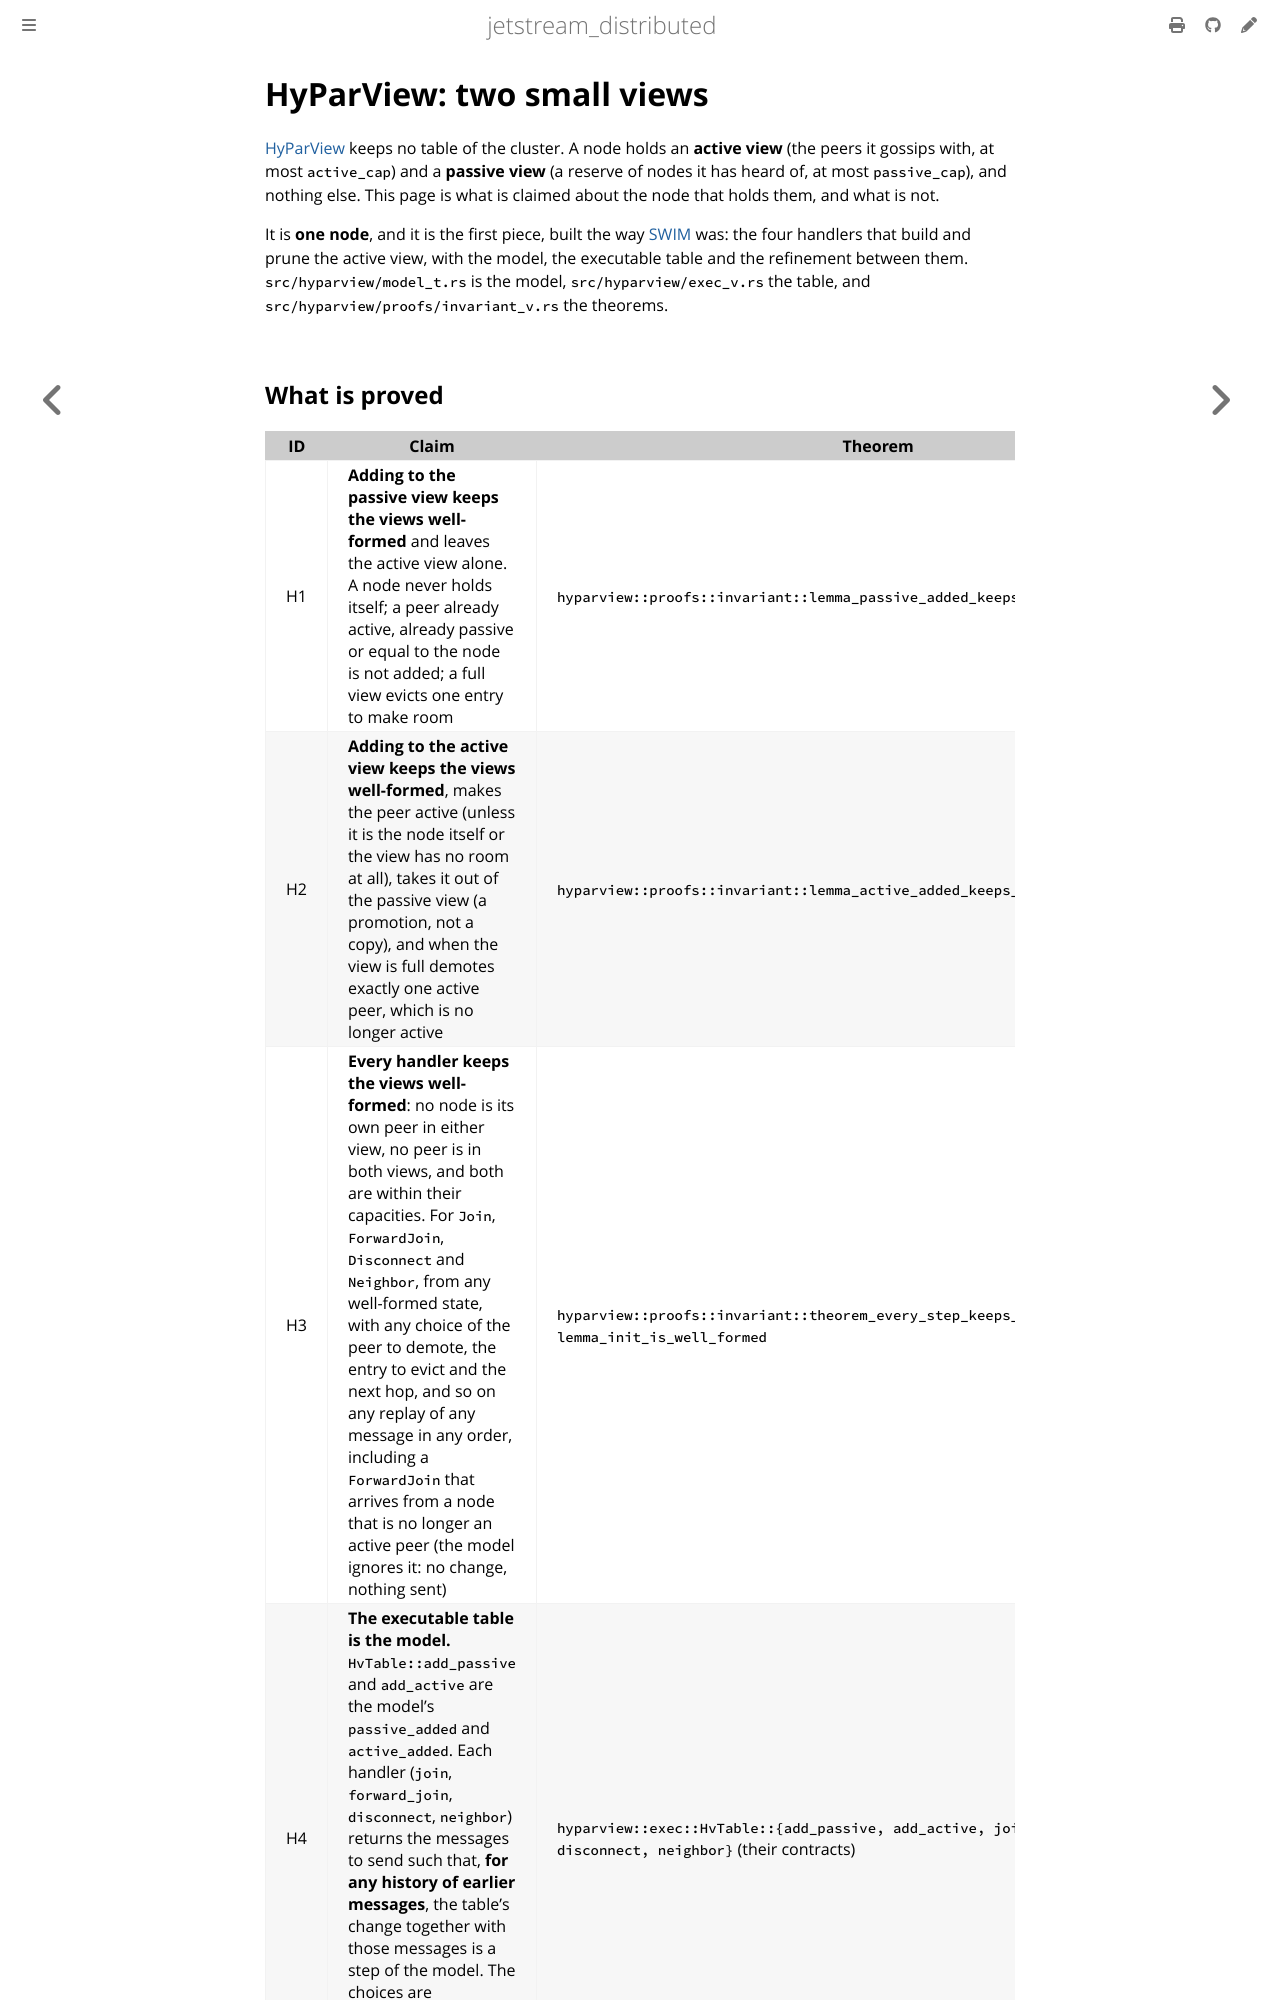

repository: sevki/jetstream_distributed · page: reference/hyparview.html · generator: mdbook

# HyParView: two small views

[HyParView](../hyparview.md) keeps no table of the cluster. A node holds an **active
view** (the peers it gossips with, at most `active_cap`) and a **passive view** (a
reserve of nodes it has heard of, at most `passive_cap`), and nothing else. This page
is what is claimed about the node that holds them, and what is not.

It is **one node**, and it is the first piece, built the way [SWIM](swim.md) was: the
four handlers that build and prune the active view, with the model, the executable
table and the refinement between them. `src/hyparview/model_t.rs` is the model,
`src/hyparview/exec_v.rs` the table, and `src/hyparview/proofs/invariant_v.rs` the
theorems.

## What is proved

| ID | Claim | Theorem | Assumes |
| --- | --- | --- | --- |
| H1 | **Adding to the passive view keeps the views well-formed** and leaves the active view alone. A node never holds itself; a peer already active, already passive or equal to the node is not added; a full view evicts one entry to make room | `hyparview::proofs::invariant::lemma_passive_added_keeps_views_ok` | well-formed views |
| H2 | **Adding to the active view keeps the views well-formed**, makes the peer active (unless it is the node itself or the view has no room at all), takes it out of the passive view (a promotion, not a copy), and when the view is full demotes exactly one active peer, which is no longer active | `hyparview::proofs::invariant::lemma_active_added_keeps_views_ok` | well-formed views |
| H3 | **Every handler keeps the views well-formed**: no node is its own peer in either view, no peer is in both views, and both are within their capacities. For `Join`, `ForwardJoin`, `Disconnect` and `Neighbor`, from any well-formed state, with any choice of the peer to demote, the entry to evict and the next hop, and so on any replay of any message in any order, including a `ForwardJoin` that arrives from a node that is no longer an active peer (the model ignores it: no change, nothing sent) | `hyparview::proofs::invariant::theorem_every_step_keeps_the_views_well_formed`, `lemma_init_is_well_formed` | none beyond a well-formed start |
| H4 | **The executable table is the model.** `HvTable::add_passive` and `add_active` are the model's `passive_added` and `active_added`. Each handler (`join`, `forward_join`, `disconnect`, `neighbor`) returns the messages to send such that, **for any history of earlier messages**, the table's change together with those messages is a step of the model. The choices are arguments, and any value is a correct choice | `hyparview::exec::HvTable::{add_passive, add_active, join, forward_join, disconnect, neighbor}` (their contracts) | the table is well-formed, which every method preserves |
| H5 | **The table keeps its views well-formed**: if the views were well-formed before a handler, they are after, and so by H3 and H4 from an empty table onward | the same handlers' contracts, with H3 | none |
| H6 | **The model is a `Protocol`** whose `next` is the model's `hv_next` | `protocol_agreement::lemma_hyparview_next_agrees` | none |
